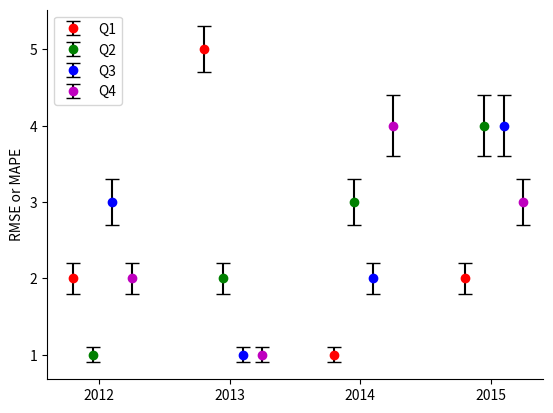

This figure's Python source:
import matplotlib.pyplot as plt
import random
from matplotlib.ticker import AutoMinorLocator
from matplotlib.ticker import MultipleLocator, FormatStrFormatter
import matplotlib

# plot a barchart with error bar
fig, ax = plt.subplots()

legends = ['Q1', 'Q2', 'Q3', 'Q4']
# 4 groups, generate a random list with `random.sample(range(1, 5), 4)`
groups = [	[2, 5, 1, 2],	# alg1
            [1, 2, 3, 4],	# alg2
            [3, 1, 2, 4],	# Q3
            [2, 1, 4, 3]]	# Q4

std = [	    [0.2, 0.3, 0.1, 0.2],	# Q1
            [0.1, 0.2, 0.3, 0.4],	# Q2
            [0.3, 0.1, 0.2, 0.4],	# Q3
            [0.2, 0.1, 0.4, 0.3]]	# Q4

colors = ['r', 'g', 'b', 'm']

x = range(len(groups))
list_rects = list()
for idx, group in enumerate(groups):
    left = [0.2 + i+idx*0.15 for i in x]

    # rects = plt.bar(left, group,
    #                 width=0.2,
    #                 color=colors[idx],
    #                 yerr=0.1, ecolor='k', capsize=5,
    #                 orientation='vertical')

    rects = ax.errorbar(left, group,
                    color=colors[idx],
                    yerr=std[idx], ecolor='k', capsize=5, fmt='o')

    list_rects.append(rects)


# decoration
ax.legend(list_rects, legends, loc='upper left')

# set xtick labels
list_ticklabel = ['2012', '2013', '2014', '2015']  #the tasks themselves 1,2,3,4,5...
ax.set_xticks([i+0.4 for i in x])
ax.set_xticklabels(list_ticklabel)
ax.set_xlim(0, max(x)+1-0.2)

# Hide the right and top spines
ax.spines['left'].set_visible(True)
ax.spines['right'].set_visible(False)
ax.spines['top'].set_visible(False)
ax.spines['bottom'].set_visible(True)

# Only show ticks on the bottom spine
ax.xaxis.set_ticks_position('bottom')

# y label
ax.set_ylabel('RMSE or MAPE')

out_file = 'barchart_errorbar.png'
plt.savefig(out_file)
plt.show()
